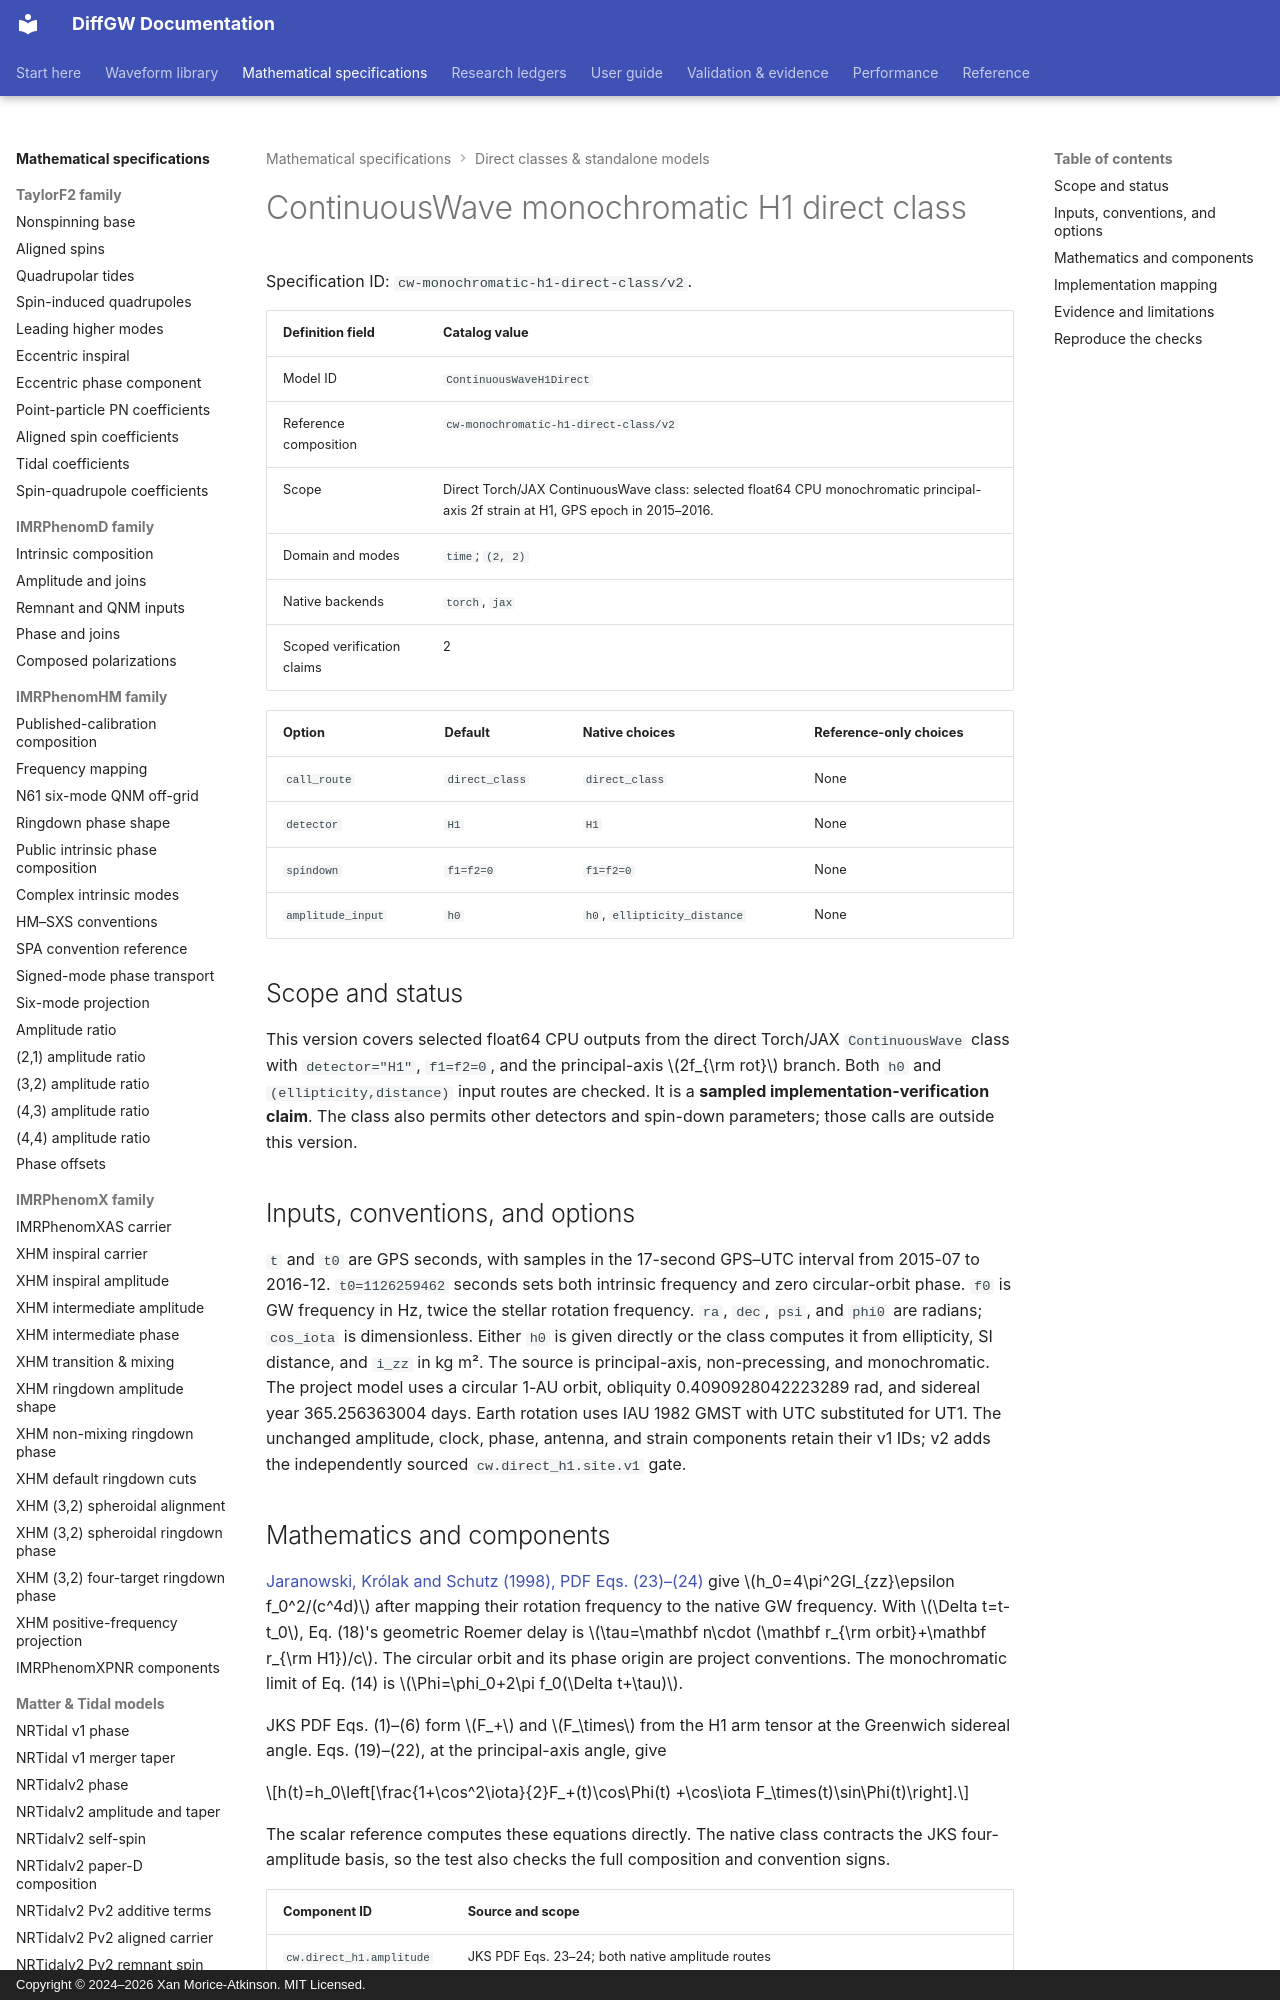

repository: xangma/diffgw · page: math/continuous-wave-direct-class/index.html · generator: mkdocs · copyright: Copyright © 2024–2026 Xan Morice-Atkinson. MIT Licensed.

# ContinuousWave monochromatic H1 direct class

Specification ID: `cw-monochromatic-h1-direct-class/v2`.

<!-- BEGIN GENERATED WAVEFORM DEFINITION -->

| Definition field | Catalog value |
| --- | --- |
| Model ID | `ContinuousWaveH1Direct` |
| Reference composition | `cw-monochromatic-h1-direct-class/v2` |
| Scope | Direct Torch/JAX ContinuousWave class: selected float64 CPU monochromatic principal-axis 2f strain at H1, GPS epoch in 2015–2016. |
| Domain and modes | `time`; `(2, 2)` |
| Native backends | `torch`, `jax` |
| Scoped verification claims | 2 |

| Option | Default | Native choices | Reference-only choices |
| --- | --- | --- | --- |
| `call_route` | `direct_class` | `direct_class` | None |
| `detector` | `H1` | `H1` | None |
| `spindown` | `f1=f2=0` | `f1=f2=0` | None |
| `amplitude_input` | `h0` | `h0`, `ellipticity_distance` | None |

<!-- END GENERATED WAVEFORM DEFINITION -->

## Scope and status

This version covers selected float64 CPU outputs from the direct Torch/JAX
`ContinuousWave` class with `detector="H1"`, `f1=f2=0`, and the principal-axis
$2f_{\rm rot}$ branch. Both `h0` and `(ellipticity,distance)` input routes
are checked. It is a **sampled implementation-verification claim**. The class
also permits other detectors and spin-down parameters; those calls are outside
this version.

## Inputs, conventions, and options

`t` and `t0` are GPS seconds, with samples in the 17-second GPS–UTC interval
from 2015-07 to 2016-12. `t0=1126259462` seconds sets both intrinsic frequency
and zero circular-orbit phase. `f0` is GW frequency in Hz, twice the stellar
rotation frequency. `ra`, `dec`, `psi`, and `phi0` are radians; `cos_iota` is
dimensionless. Either `h0` is given directly or the class computes it from
ellipticity, SI distance, and `i_zz` in kg m². The source is principal-axis,
non-precessing, and monochromatic. The project model uses a circular 1-AU
orbit, obliquity 0.4090928042223289 rad, and sidereal year 365.256363004
days. Earth rotation uses IAU 1982 GMST with UTC substituted for UT1.
The unchanged amplitude, clock, phase, antenna, and strain components retain
their v1 IDs; v2 adds the independently sourced `cw.direct_h1.site.v1` gate.

## Mathematics and components

[Jaranowski, Królak and Schutz (1998), PDF Eqs. (23)–(24)](https://arxiv.org/pdf/gr-qc/9804014v1)
give $h_0=4\pi^2GI_{zz}\epsilon f_0^2/(c^4d)$ after mapping their
rotation frequency to the native GW frequency. With $\Delta t=t-t_0$,
Eq. (18)'s geometric Roemer delay is $\tau=\mathbf n\cdot
(\mathbf r_{\rm orbit}+\mathbf r_{\rm H1})/c$. The circular orbit and its
phase origin are project conventions. The monochromatic limit of Eq. (14)
is $\Phi=\phi_0+2\pi f_0(\Delta t+\tau)$.

JKS PDF Eqs. (1)–(6) form $F_+$ and $F_\times$ from the H1 arm tensor at the
Greenwich sidereal angle. Eqs. (19)–(22), at the principal-axis angle, give

$$h(t)=h_0\left[\frac{1+\cos^2\iota}{2}F_+(t)\cos\Phi(t)
+\cos\iota F_\times(t)\sin\Phi(t)\right].$$

The scalar reference computes these equations directly. The native class
contracts the JKS four-amplitude basis, so the test also checks the full
composition and convention signs.

| Component ID | Source and scope |
| --- | --- |
| `cw.direct_h1.amplitude.v1` | JKS PDF Eqs. 23–24; both native amplitude routes |
| `cw.direct_h1.clock.v1` | Aoki 1982 GMST, UTC approximation and fixed leap offset |
| `cw.direct_h1.delay_phase.v1` | JKS PDF Eqs. 14, 18; monochromatic circular-orbit adapter |
| `cw.direct_h1.antenna.v1` | JKS PDF Eqs. 1–6; conditioned on supplied H1 site vectors |
| `cw.direct_h1.strain.v1` | JKS PDF Eqs. 19–22 and native four-amplitude composition |
| `cw.direct_h1.site.v1` | [LIGO T980044-10, §2.1 and Table 4](https://dcc.ligo.org/public/0002/T980044/000/T980044-10.pdf), Hanford Earth-fixed/geodetic vertex and arm directions at published precision |
